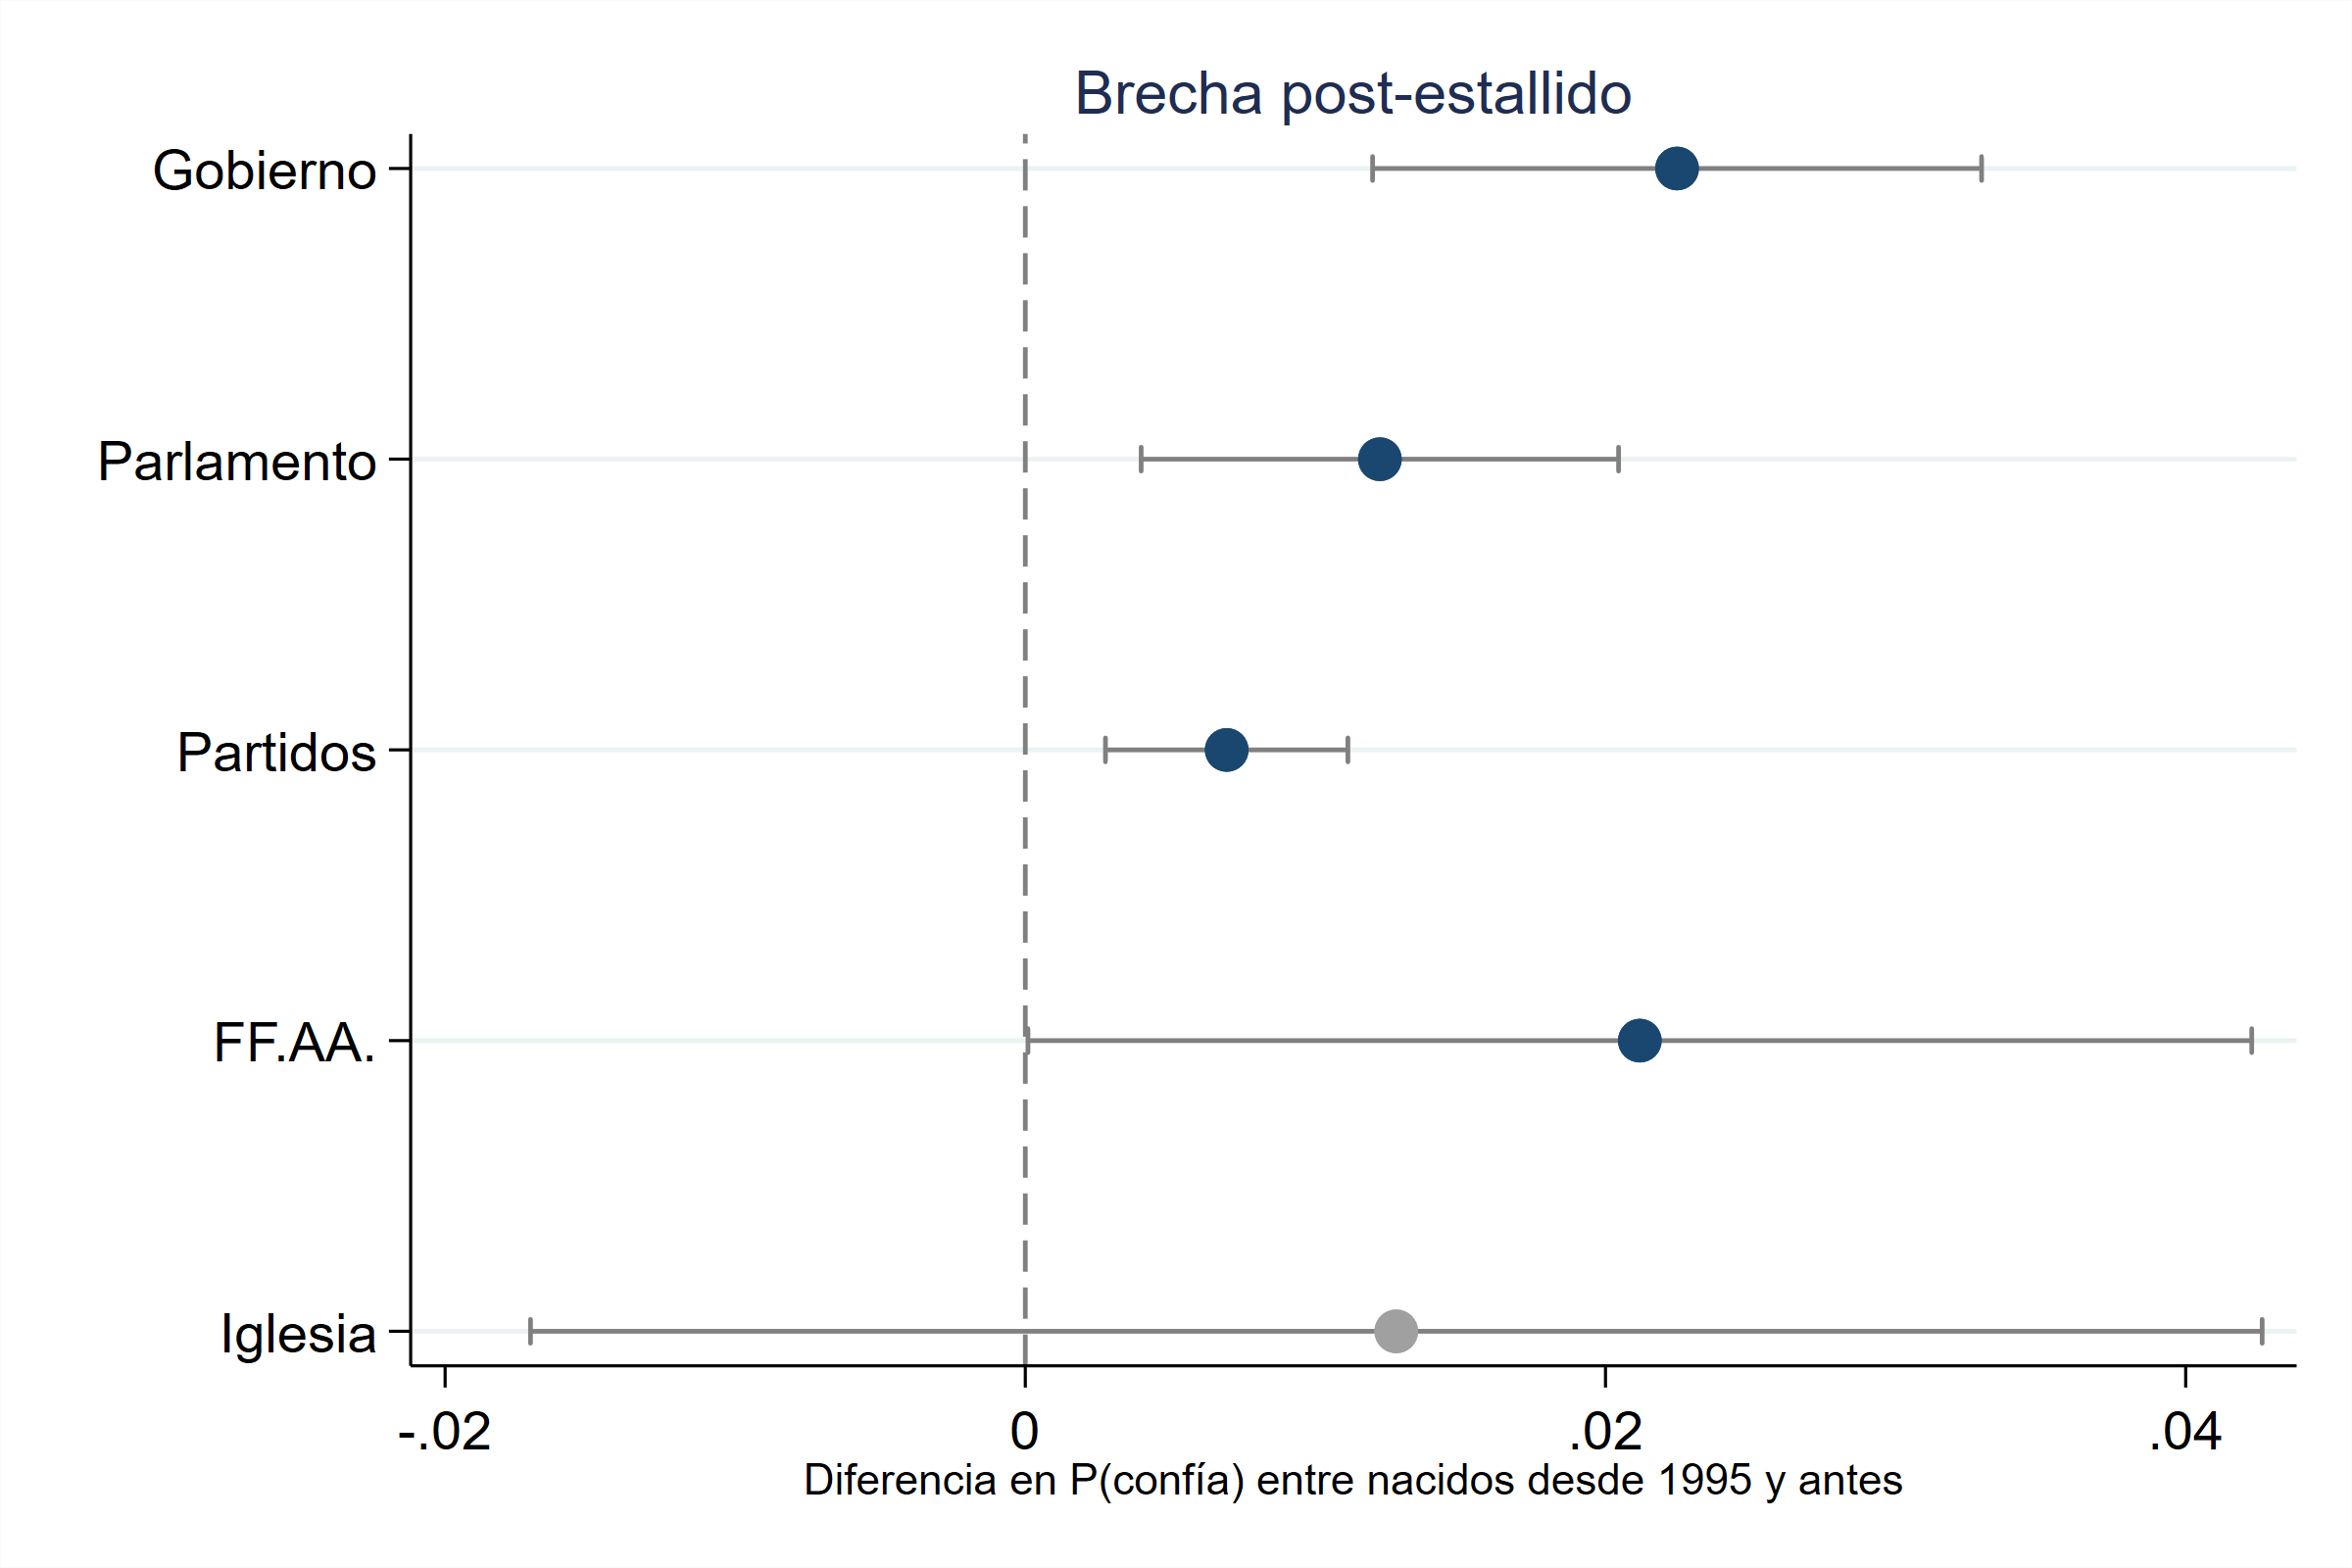

The data file committed next to this chart (first rows):
inst_id, anio_min, n, dif, se, pval, dll, dul
Gobierno, 2016, 16551, 0.02247, 0.005356, 0.00002725, 0.01197, 0.03297
Parlamento, 2013, 20439, 0.01222, 0.004198, 0.003598, 0.003994, 0.02045
Partidos, 2014, 18470, 0.006943, 0.002132, 0.001129, 0.002764, 0.01112
FF.AA., 2014, 18490, 0.02118, 0.01076, 0.04903, 0.00009017, 0.04228
Iglesia, 2013, 20488, 0.01279, 0.01523, 0.401, -0.01706, 0.04264
